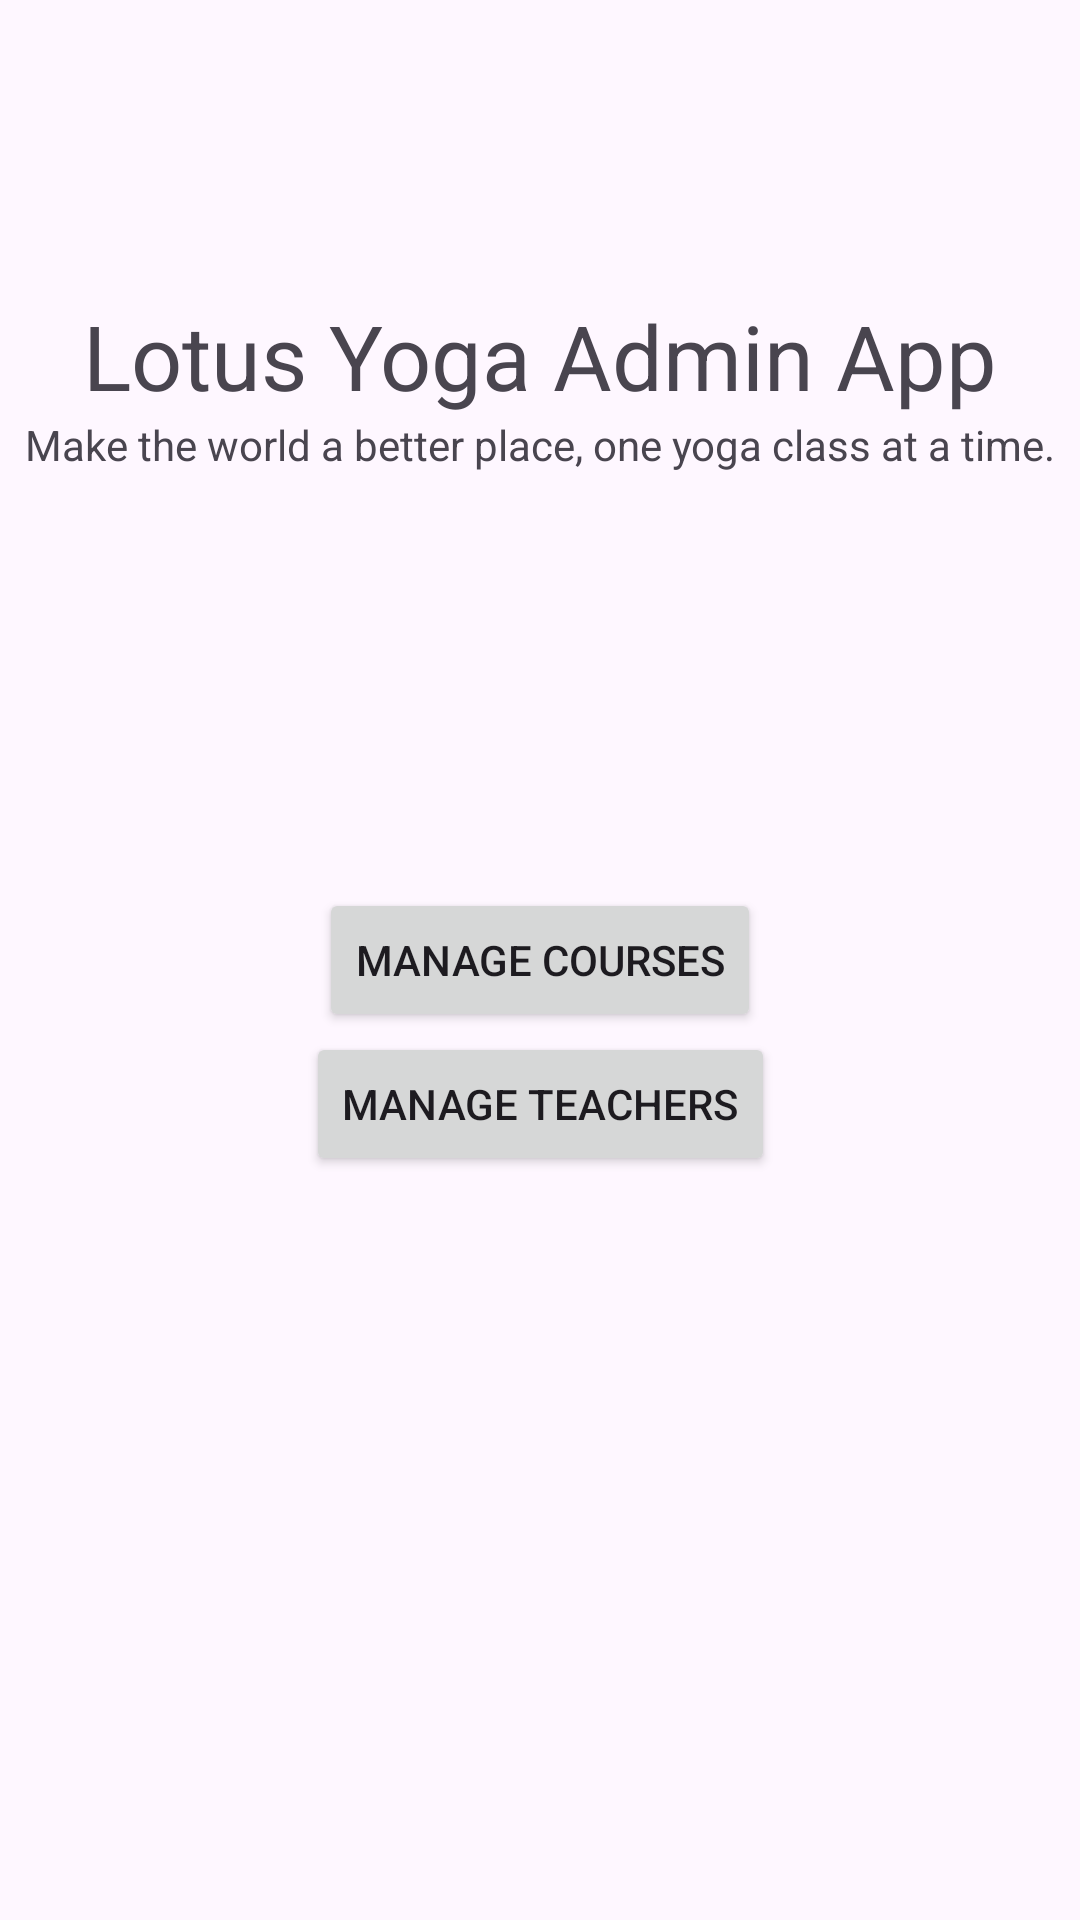

Android layout source for this screen:
<!-- AndroidManifest.xml: application theme Theme.LotusYogaApp -->
<!-- res/layout/activity_main.xml -->
<?xml version="1.0" encoding="utf-8"?>
<androidx.constraintlayout.widget.ConstraintLayout xmlns:android="http://schemas.android.com/apk/res/android"
    xmlns:app="http://schemas.android.com/apk/res-auto"
    xmlns:tools="http://schemas.android.com/tools"
    android:id="@+id/main"
    android:layout_width="match_parent"
    android:layout_height="match_parent"
    tools:context=".MainActivity">

    <TextView
        android:layout_width="wrap_content"
        android:id="@+id/txtViewMainLabel"
        android:layout_height="wrap_content"
        android:text="Lotus Yoga Admin App"
        android:textSize="30sp"
        app:layout_constraintStart_toStartOf="parent"
        app:layout_constraintBottom_toTopOf="@+id/txtViewSlogan"
        app:layout_constraintEnd_toEndOf="parent"/>
    <TextView
        android:layout_width="wrap_content"
        android:layout_height="wrap_content"
        android:id="@+id/txtViewSlogan"
        android:text="Make the world a better place, one yoga class at a time."
        app:layout_constraintBottom_toTopOf="@+id/btnManageCourse"
        app:layout_constraintEnd_toEndOf="parent"
        app:layout_constraintStart_toStartOf="parent"
        app:layout_constraintTop_toTopOf="parent" />
    
    <Button
        android:id="@+id/btnManageCourse"
        android:layout_width="wrap_content"
        android:layout_height="wrap_content"
        android:text="Manage Courses"
        app:layout_constraintTop_toBottomOf="@+id/txtViewSlogan"
        app:layout_constraintStart_toStartOf="parent"
        app:layout_constraintEnd_toEndOf="parent"
        app:layout_constraintTop_toTopOf="parent"
        app:layout_constraintBottom_toBottomOf="parent"/>
    <Button
        android:id="@+id/btnManageTeacher"
        android:layout_width="wrap_content"
        android:layout_height="wrap_content"
        android:text="Manage Teachers"
        app:layout_constraintTop_toBottomOf="@+id/btnManageCourse"
        app:layout_constraintStart_toStartOf="parent"
        app:layout_constraintEnd_toEndOf="parent"/>


</androidx.constraintlayout.widget.ConstraintLayout>
<!-- resources referenced by this layout -->
<resources>
  <style name="Theme.LotusYogaApp" parent="Base.Theme.LotusYogaApp" />
  <style name="Base.Theme.LotusYogaApp" parent="Theme.Material3.DayNight.NoActionBar">
          
          
      </style>
</resources>
